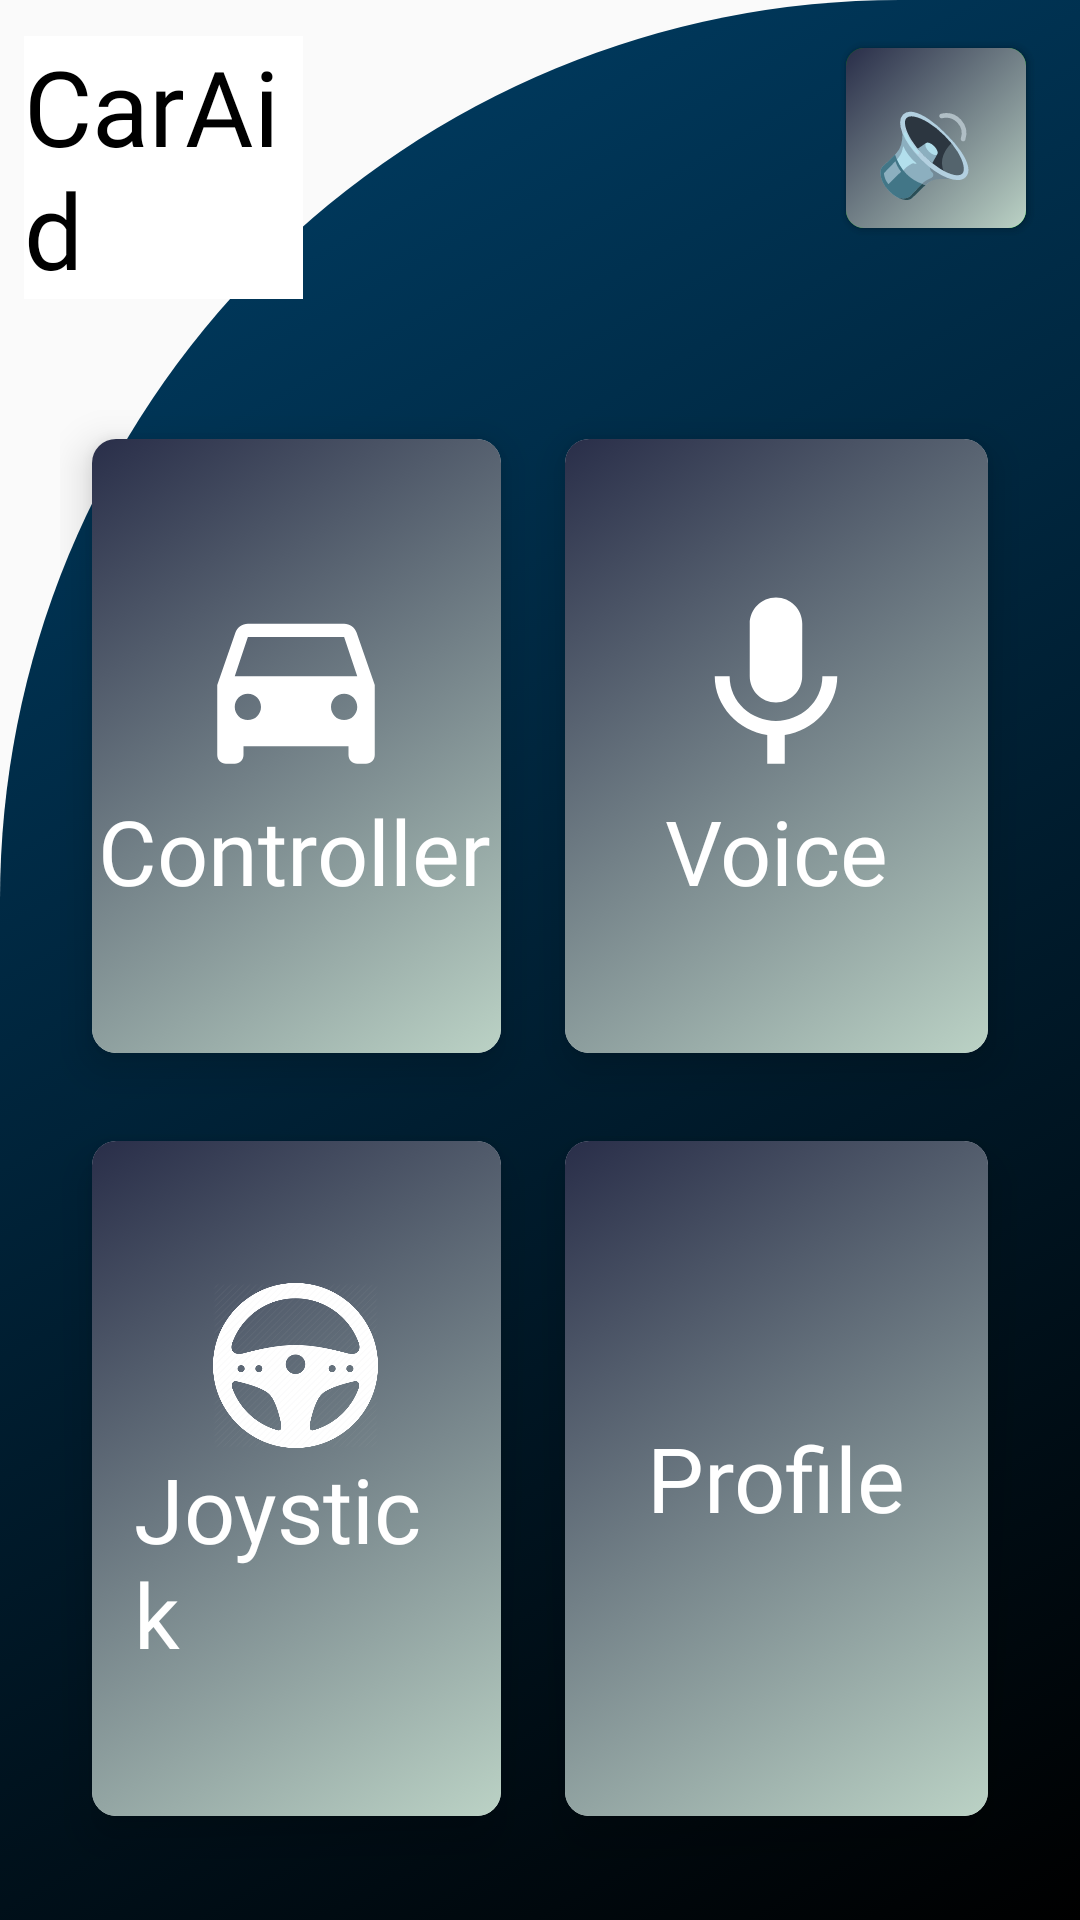

Produce the Android XML layout that renders to this screen, including the resource entries it uses.
<!-- AndroidManifest.xml: application theme Theme.ShadowApp -->
<!-- res/layout/activity_option_page.xml -->
<?xml version="1.0" encoding="utf-8"?>
<RelativeLayout xmlns:android="http://schemas.android.com/apk/res/android"
    xmlns:tools="http://schemas.android.com/tools"
    android:layout_width="match_parent"
    xmlns:app="http://schemas.android.com/apk/res-auto"
    android:background="@drawable/cut_card_background"
    android:layout_height="match_parent"
    tools:context=".OptionPage">

    <TextView
        android:id="@+id/textView"
        android:layout_width="93dp"
        android:layout_height="wrap_content"
        android:layout_alignParentStart="true"
        android:layout_alignParentLeft="true"
        android:layout_marginStart="8dp"
        android:layout_marginLeft="8dp"
        android:layout_marginTop="12dp"
        android:layout_marginEnd="12dp"
        android:layout_marginRight="12dp"
        android:layout_marginBottom="12dp"
        android:background="@color/white"
        android:fontFamily="@font/bangers"
        android:text="@string/caraid3"
        android:textColor="@color/black"
        android:textSize="35sp"
        android:textStyle="normal" />

    <GridLayout
        android:layout_width="match_parent"
        android:layout_height="match_parent"
        android:layout_below="@+id/textView"
        android:layout_marginTop="20dp"
        android:layout_margin="20dp"
        android:columnCount="2"
        android:rowCount="3">

        <androidx.cardview.widget.CardView
            android:id="@+id/cardController"
            android:layout_width="wrap_content"
            android:layout_height="wrap_content"
            android:layout_row="0"
            android:layout_column="0"
            android:layout_gravity="fill"
            app:cardCornerRadius="8dp"
            app:cardElevation="8dp"
            app:cardUseCompatPadding="true">

            <ImageView
                android:src="@drawable/gradientbuttons"
                android:layout_width="match_parent"
                android:layout_height="match_parent"
                android:scaleType="fitXY"/>

            <LinearLayout
                android:layout_width="wrap_content"
                android:layout_height="wrap_content"
                android:layout_gravity="center_vertical|center_horizontal"
                android:gravity="center"
                android:orientation="vertical">

                <ImageView
                    android:layout_width="wrap_content"
                    android:layout_height="wrap_content"
                    android:src="@drawable/ic_car3" />

                <TextView
                    android:layout_width="132dp"
                    android:layout_height="wrap_content"
                    android:fontFamily="@font/bangers"
                    android:text="@string/controller4"
                    android:textColor="@color/white"
                    android:textSize="30sp" />


            </LinearLayout>


        </androidx.cardview.widget.CardView>
        <androidx.cardview.widget.CardView
            android:id="@+id/cardMic"
            android:layout_width="wrap_content"
            android:layout_height="wrap_content"
            android:layout_gravity="fill"
            android:layout_columnWeight="1"
            android:layout_rowWeight="1"
            android:layout_row="0"
            android:layout_column="1"
            app:cardCornerRadius="8dp"
            app:cardElevation="8dp"
            app:cardUseCompatPadding="true">

            <ImageView
                android:src="@drawable/gradientbuttons"
                android:layout_width="match_parent"
                android:layout_height="match_parent"
                android:scaleType="fitXY"/>

            <LinearLayout
                android:layout_width="97dp"
                android:layout_height="wrap_content"
                android:layout_gravity="center_vertical|center_horizontal"
                android:gravity="center"
                android:orientation="vertical">

                <ImageView
                    android:layout_width="wrap_content"
                    android:layout_height="wrap_content"
                    android:src="@drawable/ic_mic3" />

                <TextView
                    android:layout_width="wrap_content"
                    android:layout_height="wrap_content"
                    android:fontFamily="@font/bangers"
                    android:text="@string/voice3"
                    android:textColor="@color/white"
                    android:textSize="30dp" />


            </LinearLayout>


        </androidx.cardview.widget.CardView>
        <androidx.cardview.widget.CardView
            android:id="@+id/cardJoystick"
            android:layout_width="wrap_content"
            android:layout_height="wrap_content"
            android:layout_gravity="fill"
            android:layout_columnWeight="1"
            android:layout_rowWeight="1"
            android:layout_row="1"
            android:layout_column="0"
            app:cardCornerRadius="8dp"
            app:cardElevation="8dp"
            app:cardUseCompatPadding="true">

            <ImageView
                android:src="@drawable/gradientbuttons"
                android:layout_width="match_parent"
                android:layout_height="match_parent"
                android:scaleType="fitXY"/>

            <LinearLayout
                android:layout_width="wrap_content"
                android:layout_height="wrap_content"
                android:layout_gravity="center_vertical|center_horizontal"
                android:gravity="center"
                android:orientation="vertical">

                <ImageView
                    android:layout_width="79dp"
                    android:layout_height="55dp"
                    android:src="@drawable/steering" />

                <TextView
                    android:layout_width="108dp"
                    android:layout_height="wrap_content"
                    android:fontFamily="@font/bangers"
                    android:text="@string/joystick"
                    android:textColor="@color/white"
                    android:textSize="30sp" />


            </LinearLayout>


        </androidx.cardview.widget.CardView>
        <androidx.cardview.widget.CardView
            android:id="@+id/cardProfile"
            android:layout_width="wrap_content"
            android:layout_height="wrap_content"
            android:layout_gravity="fill"
            android:layout_columnWeight="1"
            android:layout_rowWeight="1"
            android:layout_row="1"
            android:layout_column="1"
            app:cardCornerRadius="8dp"
            app:cardElevation="8dp"
            app:cardUseCompatPadding="true"
            tools:ignore="InvalidId">

            <ImageView
                android:src="@drawable/gradientbuttons"
                android:layout_width="match_parent"
                android:layout_height="match_parent"
                android:scaleType="fitXY"/>

            <LinearLayout
                android:layout_width="113dp"
                android:layout_height="114dp"
                android:layout_gravity="center_vertical|center_horizontal"
                android:gravity="center"
                android:orientation="vertical">

                <ImageView
                    android:layout_width="wrap_content"
                    android:layout_height="wrap_content"
                    android:src="@drawable/ic_person3" />

                <TextView
                    android:layout_width="wrap_content"
                    android:layout_height="wrap_content"
                    android:fontFamily="@font/bangers"
                    android:text="@string/profile3"
                    android:textColor="@color/white"
                    android:textSize="30sp" />


            </LinearLayout>


        </androidx.cardview.widget.CardView>





    </GridLayout>

    <Button
        android:id="@+id/soundOn"
        android:layout_width="60dp"
        android:layout_height="60dp"
        android:layout_alignParentEnd="true"
        android:layout_alignParentRight="true"
        android:layout_marginTop="16dp"
        android:layout_marginEnd="18dp"
        android:layout_marginRight="18dp"
        android:background="@drawable/gradientgreenbuttons"
        android:text="@string/speaker"
        android:textColor="#FFFFFF"
        android:textSize="34sp"
        app:layout_constraintEnd_toEndOf="parent"
        app:layout_constraintTop_toTopOf="parent"
        tools:visibility="invisible" />

    <Button
        android:id="@+id/soundhelp2"
        android:layout_width="60dp"
        android:layout_height="60dp"
        android:layout_alignParentEnd="true"
        android:layout_alignParentRight="true"
        android:layout_marginTop="16dp"
        android:layout_marginEnd="18dp"
        android:layout_marginRight="18dp"
        android:background="@drawable/gradientbuttons"
        android:text="@string/speaker2"
        android:textColor="#FFFFFF"
        android:textSize="34sp"
        app:layout_constraintEnd_toEndOf="parent"
        app:layout_constraintTop_toTopOf="parent"
        android:visibility="visible" />


</RelativeLayout>
<!-- resources referenced by this layout -->
<resources>
  <!-- drawable cut_card_background (drawable) -->
  <?xml version="1.0" encoding="utf-8"?>
  <selector xmlns:android="http://schemas.android.com/apk/res/android">
      <item>
          <shape
          android:shape="rectangle">
          <gradient android:angle="135"
          android:type="linear"
          android:startColor="#000"
          android:endColor="#00416A" />
          <corners android:radius="0dp" />
  
          <corners
          android:topLeftRadius="300dp"
          android:topRightRadius="0dp"/>
  
          </shape>
      </item>
  </selector>
  <!-- drawable gradientbuttons (drawable) -->
  <?xml version="1.0" encoding="utf-8"?>
  <selector xmlns:android="http://schemas.android.com/apk/res/android">
      <item>
          <shape>
              <gradient android:angle="135"
                  android:type="linear"
                  android:startColor="#BBD2C5"
                  android:endColor="#292E49" />
              <corners android:radius="6dp" />
          </shape>
  
      </item>
  </selector>
  <!-- drawable gradientgreenbuttons (drawable) -->
  <?xml version="1.0" encoding="utf-8"?>
  <selector xmlns:android="http://schemas.android.com/apk/res/android">
      <item>
          <shape>
              <gradient android:angle="135"
                  android:type="linear"
                  android:startColor="#1BE424"
                  android:endColor="#008000" />
              <corners android:radius="6dp" />
          </shape>
  
      </item>
  </selector>
  <!-- drawable ic_car3 (drawable) -->
  <vector android:autoMirrored="true" android:height="70dp"
      android:tint="#FFFFFF" android:viewportHeight="24"
      android:viewportWidth="24" android:width="70dp" xmlns:android="http://schemas.android.com/apk/res/android">
      <path android:fillColor="@android:color/white" android:pathData="M18.92,6.01C18.72,5.42 18.16,5 17.5,5h-11c-0.66,0 -1.21,0.42 -1.42,1.01L3,12v8c0,0.55 0.45,1 1,1h1c0.55,0 1,-0.45 1,-1v-1h12v1c0,0.55 0.45,1 1,1h1c0.55,0 1,-0.45 1,-1v-8l-2.08,-5.99zM6.5,16c-0.83,0 -1.5,-0.67 -1.5,-1.5S5.67,13 6.5,13s1.5,0.67 1.5,1.5S7.33,16 6.5,16zM17.5,16c-0.83,0 -1.5,-0.67 -1.5,-1.5s0.67,-1.5 1.5,-1.5 1.5,0.67 1.5,1.5 -0.67,1.5 -1.5,1.5zM5,11l1.5,-4.5h11L19,11L5,11z"/>
  </vector>
  <!-- drawable ic_mic3 (drawable) -->
  <vector android:autoMirrored="true" android:height="70dp"
      android:tint="#FFFFFF" android:viewportHeight="24"
      android:viewportWidth="24" android:width="70dp" xmlns:android="http://schemas.android.com/apk/res/android">
      <path android:fillColor="@android:color/white" android:pathData="M12,14c1.66,0 2.99,-1.34 2.99,-3L15,5c0,-1.66 -1.34,-3 -3,-3S9,3.34 9,5v6c0,1.66 1.34,3 3,3zM17.3,11c0,3 -2.54,5.1 -5.3,5.1S6.7,14 6.7,11L5,11c0,3.41 2.72,6.23 6,6.72L11,21h2v-3.28c3.28,-0.48 6,-3.3 6,-6.72h-1.7z"/>
  </vector>
  <!-- drawable steering: png bitmap (drawable, 41279 bytes) -->
  <string name="caraid3">CarAid</string>
  <string name="controller4">Controller</string>
  <string name="joystick">Joystick</string>
  <string name="profile3">Profile</string>
  <string name="speaker">🔉</string>
  <string name="speaker2">🔉</string>
  <string name="voice3">Voice</string>
  <style name="Theme.ShadowApp" parent="Theme.MaterialComponents.Light.NoActionBar.Bridge">
          
          <item name="colorPrimary">@color/purple_500</item>
          <item name="colorPrimaryVariant">@color/purple_700</item>
          <item name="colorOnPrimary">@color/white</item>
          
          <item name="colorSecondary">@color/teal_200</item>
          <item name="colorSecondaryVariant">@color/teal_700</item>
          <item name="colorOnSecondary">@color/white</item>
          
          <item name="android:statusBarColor" tools:targetApi="l">?attr/colorPrimaryVariant</item>
          
      </style>
  <!-- not gathered from this repository: default colours our renderer supplied (Android Studio template values) -->
  <color name="purple_500">#FF6200EE</color>
  <color name="purple_700">#FF3700B3</color>
  <color name="teal_200">#FF03DAC5</color>
  <color name="teal_700">#FF018786</color>
  <color name="black">#FF000000</color>
  <color name="white">#FFFFFFFF</color>
</resources>
